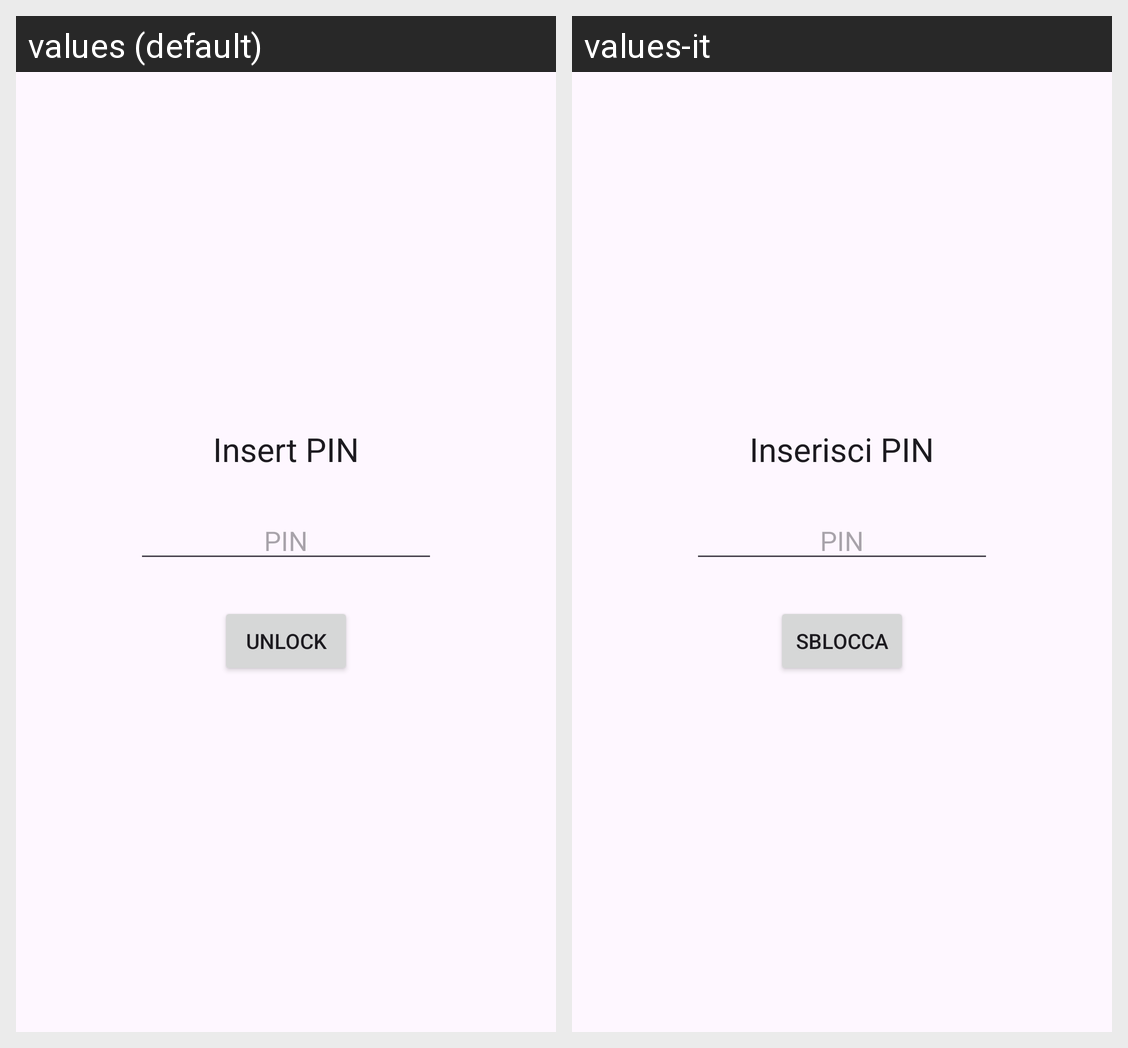

Strings drawn on this Android screen and how each of the app's shown locales translates them:
Android screen res/layout/fragment_enter_pin.xml rendered under 2 locales, left to right: values (default), values-it. Device: Nexus 5 (rendered at 1080×1920; each locale shown at half size, 540×960, under a caption strip naming it); theme Theme.SecureNotes.
Strings drawn on this screen, with the default value and each locale's value (text and hints the layout hard-codes, and strings that could not be matched under every locale, appear in the picture but are not listed):

insert_pin
  values: Insert PIN
  values-it: Inserisci PIN

pin
  values: PIN
  values-it: PIN

unlock
  values: Unlock
  values-it: Sblocca
